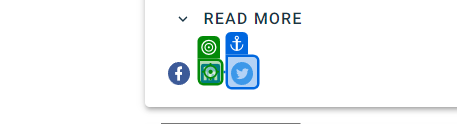
Workflow: RequestCustomerDetails

Step 1: click on the icon in window 'GMV - Crunchbase Company Profile & Funding' (chrome.exe)

Step 2: click on the menu item 'Copiar dirección de enlace' (chrome.exe) (no picture)

Step 3: click on the icon in window 'GMV - Crunchbase Company Profile & Funding' (chrome.exe) (no picture)

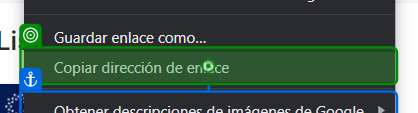
Step 4: click on the menu item 'Copiar dirección de enlace' (chrome.exe)
